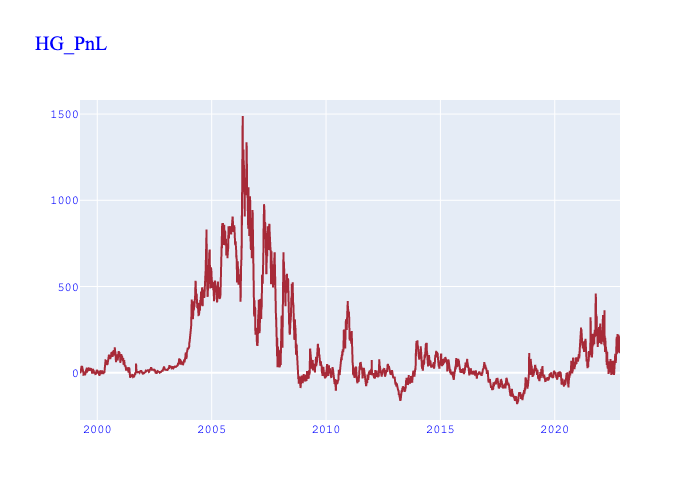

Source data for this figure (header and first rows):
, Date, Value, Payload, Daily_Gain, Missing_Price, No_Tradable_Day, Change (%), Cum_Gain
0, 1999-03-31, -14.75, {'long_future': 'HGH00', 'short_future':…, , False, False, , 
1, 1999-04-01, -14.75, {'long_future': 'HGH00', 'short_future':…, 3.552713678800501e-13, False, False, , 3.552713678800501e-13
2, 1999-04-02, -14.75, {'long_future': 'HGH00', 'short_future':…, 0.0, False, True, -1.0, 3.552713678800501e-13
3, 1999-04-05, -15.25, {'long_future': 'HGH00', 'short_future':…, -2.5, False, False, -inf, -2.5
4, 1999-04-06, -14, {'long_future': 'HGH00', 'short_future':…, 6.25, False, False, -3.5, 3.75
5, 1999-04-07, -14, {'long_future': 'HGH00', 'short_future':…, 3.552713678800501e-13, False, False, -1, 3.75
6, 1999-04-08, -14, {'long_future': 'HGH00', 'short_future':…, 0.0, False, False, -1.0, 3.75
7, 1999-04-09, -13.5, {'long_future': 'HGH00', 'short_future':…, 2.5, False, False, inf, 6.25
8, 1999-04-12, -13.5, {'long_future': 'HGH00', 'short_future':…, 3.552713678800501e-13, False, False, -1, 6.25
9, 1999-04-13, -12.75, {'long_future': 'HGH00', 'short_future':…, 3.75, False, False, 10555311626648, 10
10, 1999-04-14, -12.75, {'long_future': 'HGH00', 'short_future':…, 0.0, False, False, -1.0, 10
11, 1999-04-15, -12.75, {'long_future': 'HGH00', 'short_future':…, 0.0, False, False, , 10
12, 1999-04-16, -10.75, {'long_future': 'HGH00', 'short_future':…, 10, False, False, inf, 20
13, 1999-04-19, -10.75, {'long_future': 'HGH00', 'short_future':…, 3.552713678800501e-13, False, False, -1, 20
14, 1999-04-20, -10.25, {'long_future': 'HGH00', 'short_future':…, 2.5, False, False, 7036874417765, 22.5
15, 1999-04-21, -10.25, {'long_future': 'HGH00', 'short_future':…, -3.552713678800501e-13, False, False, -1, 22.5
16, 1999-04-22, -8.5, {'long_future': 'HGH00', 'short_future':…, 8.75, False, False, -24629060462184, 31.25
17, 1999-04-23, -7, {'long_future': 'HGH00', 'short_future':…, 7.5, False, False, -0.1429, 38.75
18, 1999-04-26, -8.5, {'long_future': 'HGH00', 'short_future':…, -7.5, False, False, -2.0, 31.25
19, 1999-04-27, -8, {'long_future': 'HGH00', 'short_future':…, 2.5, False, False, -1.333, 33.75
20, 1999-04-28, -8, {'long_future': 'HGH00', 'short_future':…, 0.0, False, False, -1.0, 33.75
21, 1999-04-29, -8, {'long_future': 'HGH00', 'short_future':…, -3.552713678800501e-13, False, False, -inf, 33.75
22, 1999-04-30, -8, {'long_future': 'HGH00', 'short_future':…, 0.0, False, False, -1.0, 33.75
23, 1999-05-03, -8, {'long_future': 'HGH00', 'short_future':…, 3.552713678800501e-13, False, False, inf, 33.75
24, 1999-05-04, -8, {'long_future': 'HGH00', 'short_future':…, 0.0, False, False, -1.0, 33.75
25, 1999-05-05, -8, {'long_future': 'HGH00', 'short_future':…, 0.0, False, False, , 33.75
26, 1999-05-06, -8, {'long_future': 'HGH00', 'short_future':…, 0.0, False, False, , 33.75
27, 1999-05-07, -11.25, {'long_future': 'HGH00', 'short_future':…, -16.25, False, False, -inf, 17.5
28, 1999-05-10, -11.25, {'long_future': 'HGH00', 'short_future':…, 0.0, False, False, -1.0, 17.5
29, 1999-05-11, -11.25, {'long_future': 'HGH00', 'short_future':…, 0.0, False, False, , 17.5
30, 1999-05-12, -11.5, {'long_future': 'HGH00', 'short_future':…, -1.25, False, False, -inf, 16.25
31, 1999-05-13, -11.5, {'long_future': 'HGH00', 'short_future':…, 0.0, False, False, -1.0, 16.25
32, 1999-05-14, -11.5, {'long_future': 'HGH00', 'short_future':…, -3.552713678800501e-13, False, False, -inf, 16.25
33, 1999-05-17, -11.5, {'long_future': 'HGH00', 'short_future':…, 3.552713678800501e-13, False, False, -2.0, 16.25
34, 1999-05-18, -11.5, {'long_future': 'HGH00', 'short_future':…, 0.0, False, False, -1.0, 16.25
35, 1999-05-19, -13.5, {'long_future': 'HGH00', 'short_future':…, -10, False, False, -inf, 6.25
36, 1999-05-20, -13.5, {'long_future': 'HGH00', 'short_future':…, 0.0, False, False, -1.0, 6.25
37, 1999-05-21, -13.5, {'long_future': 'HGH00', 'short_future':…, 0.0, False, False, , 6.25
38, 1999-05-24, -13.5, {'long_future': 'HGH00', 'short_future':…, 0.0, False, False, , 6.25
39, 1999-05-25, -13.5, {'long_future': 'HGH00', 'short_future':…, 0.0, False, False, , 6.25
40, 1999-05-26, -13.75, {'long_future': 'HGH00', 'short_future':…, -1.25, False, False, -inf, 5
41, 1999-05-27, -17, {'long_future': 'HGH00', 'short_future':…, -16.25, False, False, 12, -11.25
42, 1999-05-28, -17, {'long_future': 'HGH00', 'short_future':…, -3.552713678800501e-13, False, False, -1, -11.25
43, 1999-05-31, -17, {'long_future': 'HGH00', 'short_future':…, 0.0, False, True, -1.0, -11.25
44, 1999-06-01, -16.75, {'long_future': 'HGH00', 'short_future':…, 1.25, False, False, inf, -10
45, 1999-06-02, -16.75, {'long_future': 'HGH00', 'short_future':…, 3.552713678800501e-13, False, False, -1, -10
46, 1999-06-03, -16.75, {'long_future': 'HGH00', 'short_future':…, -3.552713678800501e-13, False, False, -2.0, -10
47, 1999-06-04, -16.75, {'long_future': 'HGH00', 'short_future':…, 3.552713678800501e-13, False, False, -2.0, -10
48, 1999-06-07, -16.75, {'long_future': 'HGH00', 'short_future':…, 0.0, False, False, -1.0, -10
49, 1999-06-08, -16, {'long_future': 'HGH00', 'short_future':…, 3.75, False, False, inf, -6.25
50, 1999-06-09, -16, {'long_future': 'HGH00', 'short_future':…, -3.552713678800501e-13, False, False, -1, -6.25
51, 1999-06-10, -16, {'long_future': 'HGH00', 'short_future':…, 0.0, False, False, -1.0, -6.25
52, 1999-06-11, -16.5, {'long_future': 'HGH00', 'short_future':…, -2.5, False, False, -inf, -8.75
53, 1999-06-14, -16, {'long_future': 'HGH00', 'short_future':…, 2.5, False, False, -2.0, -6.25
54, 1999-06-15, -17.25, {'long_future': 'HGH00', 'short_future':…, -6.25, False, False, -3.5, -12.5
55, 1999-06-16, -17.25, {'long_future': 'HGH00', 'short_future':…, -3.552713678800501e-13, False, False, -1, -12.5
56, 1999-06-17, -17.25, {'long_future': 'HGH00', 'short_future':…, 0.0, False, False, -1.0, -12.5
57, 1999-06-18, -16.25, {'long_future': 'HGH00', 'short_future':…, 5, False, False, inf, -7.5
58, 1999-06-21, -16.5, {'long_future': 'HGH00', 'short_future':…, -1.25, False, False, -1.25, -8.75
59, 1999-06-22, -16.5, {'long_future': 'HGH00', 'short_future':…, 3.552713678800501e-13, False, False, -1, -8.75
... 6,100 more rows
